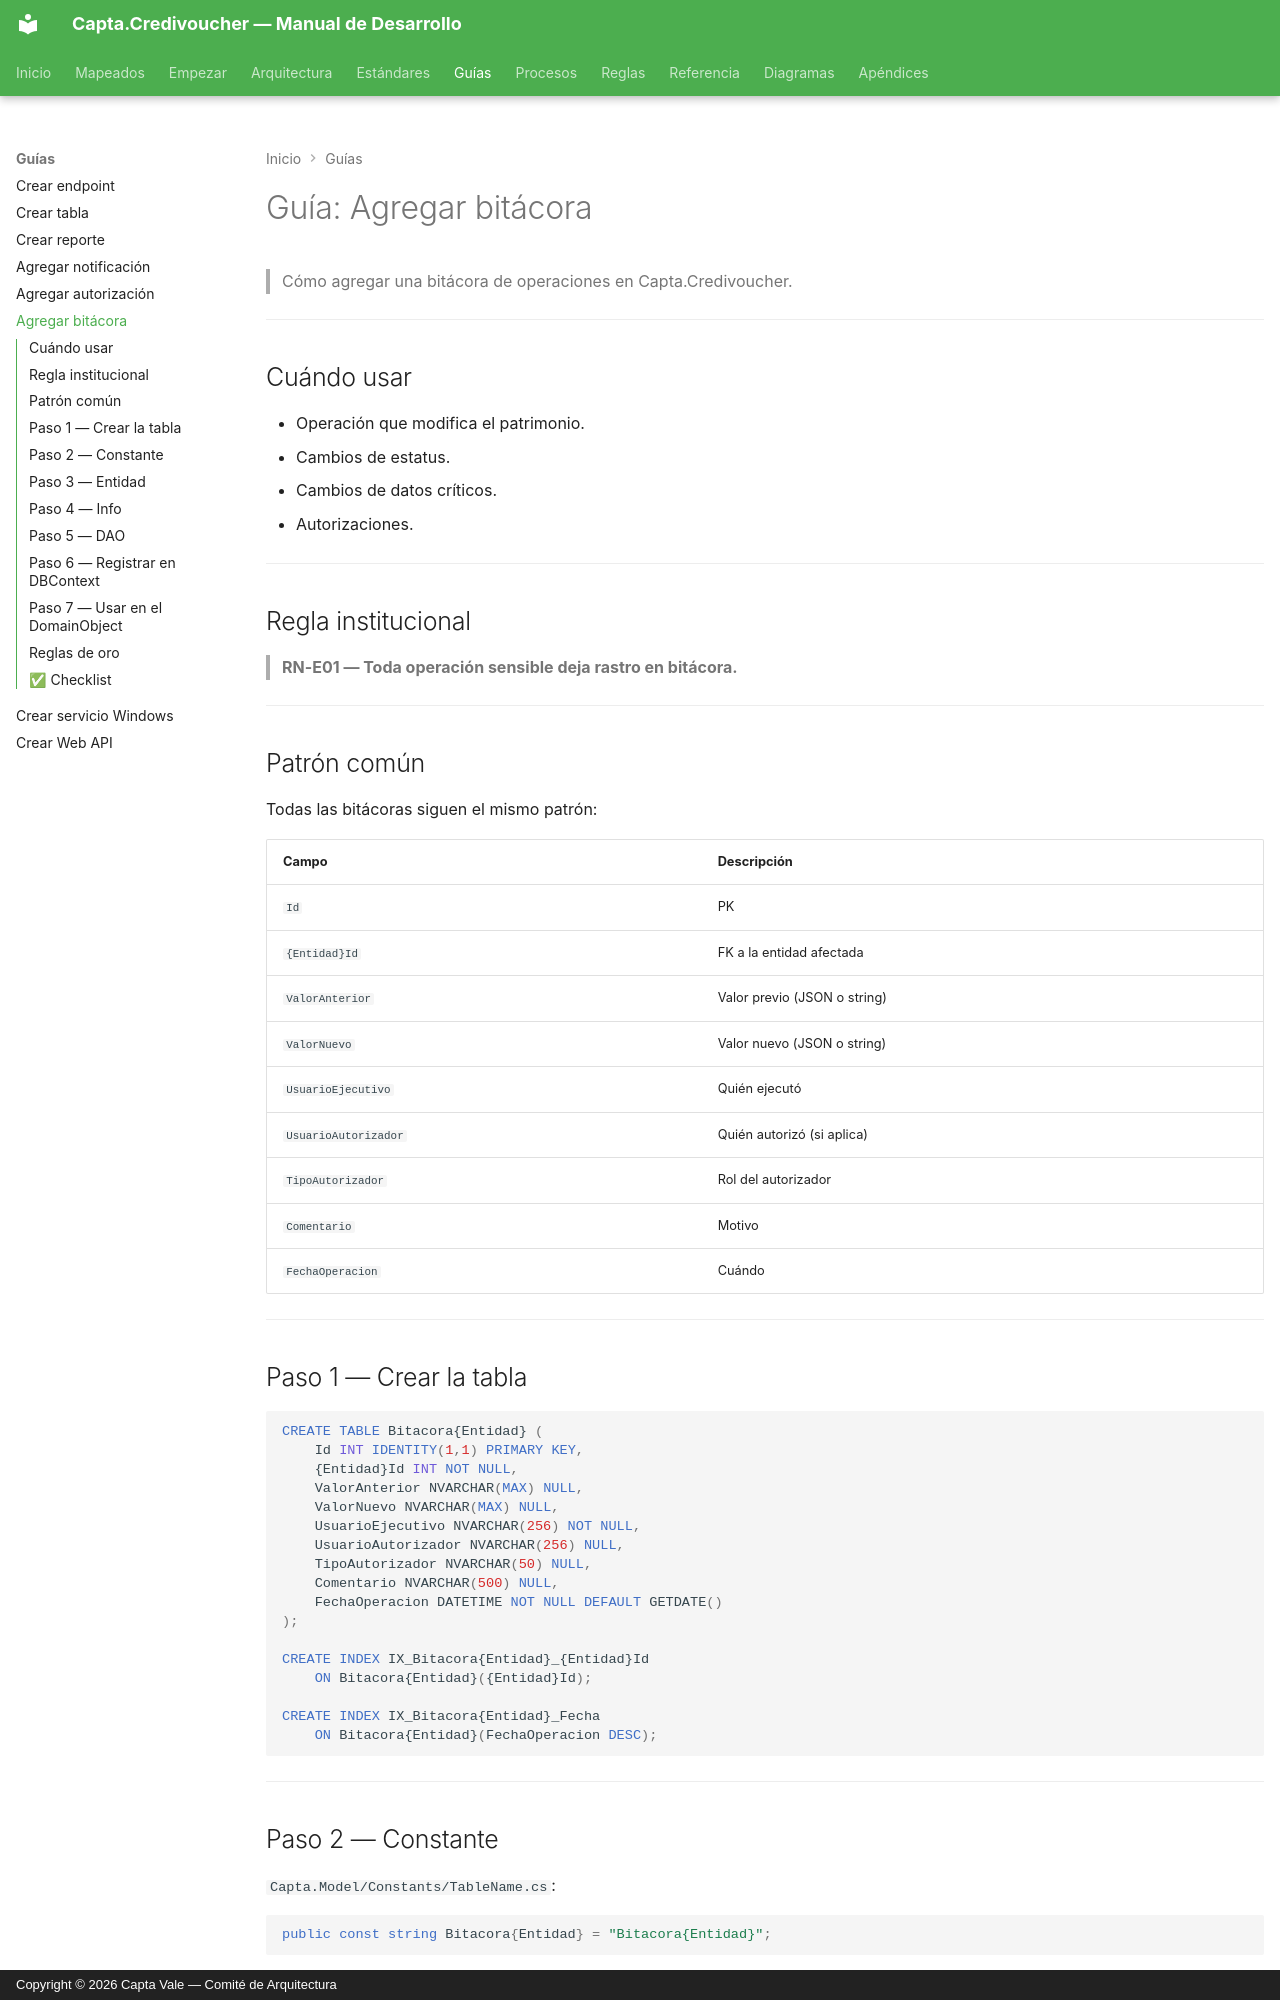

repository: Capta-Vale/Capta-Docs · page: guias/agregar-bitacora/index.html · generator: mkdocs · copyright: Copyright © 2026 Capta Vale — Comité de Arquitectura

# Guía: Agregar bitácora

> Cómo agregar una bitácora de operaciones en Capta.Credivoucher.

---

## Cuándo usar

- Operación que modifica el patrimonio.
- Cambios de estatus.
- Cambios de datos críticos.
- Autorizaciones.

---

## Regla institucional

> **RN-E01 — Toda operación sensible deja rastro en bitácora.**

---

## Patrón común

Todas las bitácoras siguen el mismo patrón:

| Campo | Descripción |
|---|---|
| `Id` | PK |
| `{Entidad}Id` | FK a la entidad afectada |
| `ValorAnterior` | Valor previo (JSON o string) |
| `ValorNuevo` | Valor nuevo (JSON o string) |
| `UsuarioEjecutivo` | Quién ejecutó |
| `UsuarioAutorizador` | Quién autorizó (si aplica) |
| `TipoAutorizador` | Rol del autorizador |
| `Comentario` | Motivo |
| `FechaOperacion` | Cuándo |

---

## Paso 1 — Crear la tabla

```sql
CREATE TABLE Bitacora{Entidad} (
    Id INT IDENTITY(1,1) PRIMARY KEY,
    {Entidad}Id INT NOT NULL,
    ValorAnterior NVARCHAR(MAX) NULL,
    ValorNuevo NVARCHAR(MAX) NULL,
    UsuarioEjecutivo NVARCHAR(256) NOT NULL,
    UsuarioAutorizador NVARCHAR(256) NULL,
    TipoAutorizador NVARCHAR(50) NULL,
    Comentario NVARCHAR(500) NULL,
    FechaOperacion DATETIME NOT NULL DEFAULT GETDATE()
);

CREATE INDEX IX_Bitacora{Entidad}_{Entidad}Id 
    ON Bitacora{Entidad}({Entidad}Id);

CREATE INDEX IX_Bitacora{Entidad}_Fecha 
    ON Bitacora{Entidad}(FechaOperacion DESC);
```

---

## Paso 2 — Constante

`Capta.Model/Constants/TableName.cs`:

```csharp
public const string Bitacora{Entidad} = "Bitacora{Entidad}";
```

---
